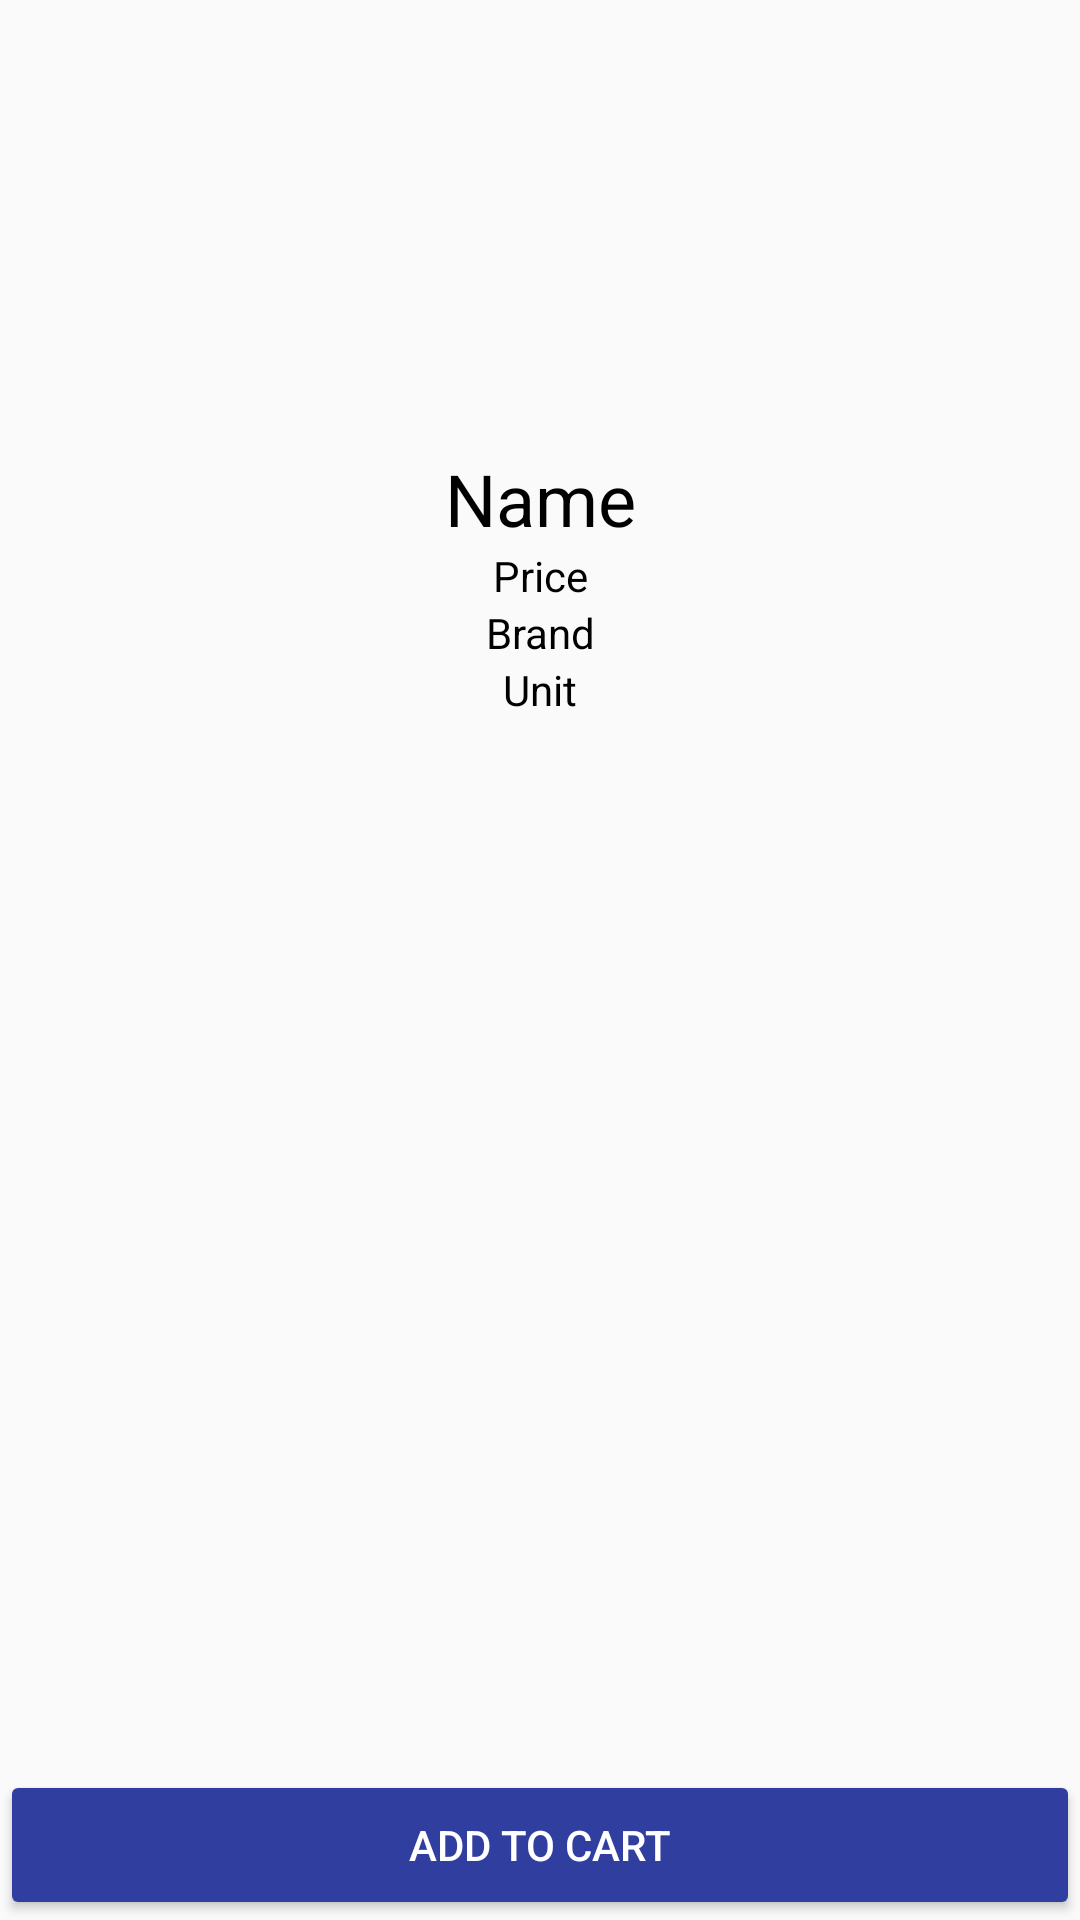

The Android layout XML behind this screen, and the referenced resources:
<!-- AndroidManifest.xml: application theme AppTheme -->
<!-- res/layout/activity_product_detail.xml -->
<?xml version="1.0" encoding="utf-8"?>
<RelativeLayout xmlns:android="http://schemas.android.com/apk/res/android"
    android:layout_width="match_parent"
    android:layout_height="match_parent">

    <ImageView

        android:id="@+id/dprodImage"
        android:layout_width="150dp"
        android:layout_height="150dp"
        android:layout_centerHorizontal="true"
        android:padding="2dp"
        android:src="@drawable/ic_log_out" />

    <TextView
        android:id="@+id/dname"
        android:layout_width="match_parent"
        android:layout_height="wrap_content"
        android:layout_below="@id/dprodImage"
        android:ellipsize="marquee"
        android:singleLine="true"
        android:text="Name"
        android:textAlignment="center"
        android:textColor="@color/black"
        android:textSize="24sp" />

    <TextView
        android:id="@+id/dprice"
        android:layout_width="match_parent"
        android:layout_height="wrap_content"
        android:layout_below="@id/dname"
        android:text="Price"
        android:textAlignment="center"

        android:textColor="@color/black" />

    <TextView
        android:id="@+id/dbrand"
        android:layout_width="match_parent"
        android:layout_height="wrap_content"
        android:layout_below="@id/dprice"
        android:text="Brand"
        android:textAlignment="center"

        android:textColor="@color/black" />


    <TextView
        android:id="@+id/dunit"
        android:layout_width="match_parent"
        android:layout_height="wrap_content"
        android:layout_below="@id/dbrand"
        android:text="Unit"
        android:textAlignment="center"
        android:textColor="@color/black" />

    <Button
        android:id="@+id/dbuy"
        android:backgroundTint="@color/colorPrimaryDark"
        android:textColor="@color/white"
        android:layout_width="match_parent"
        android:layout_height="50dp"
        android:layout_alignParentBottom="true"
        android:text="ADD TO CART" />


</RelativeLayout>
<!-- resources referenced by this layout -->
<resources>
  <color name="black">#000000</color>
  <color name="colorPrimaryDark">#303F9F</color>
  <color name="white">#FFFFFF</color>
  <style name="AppTheme" parent="Theme.AppCompat.Light.DarkActionBar">
          
          <item name="colorPrimary">@color/colorPrimary</item>
          <item name="colorPrimaryDark">@color/colorPrimaryDark</item>
          <item name="colorAccent">@color/colorAccent</item>
      </style>
  <color name="colorPrimary">#3F51B5</color>
  <color name="colorAccent">#FF4081</color>
</resources>
